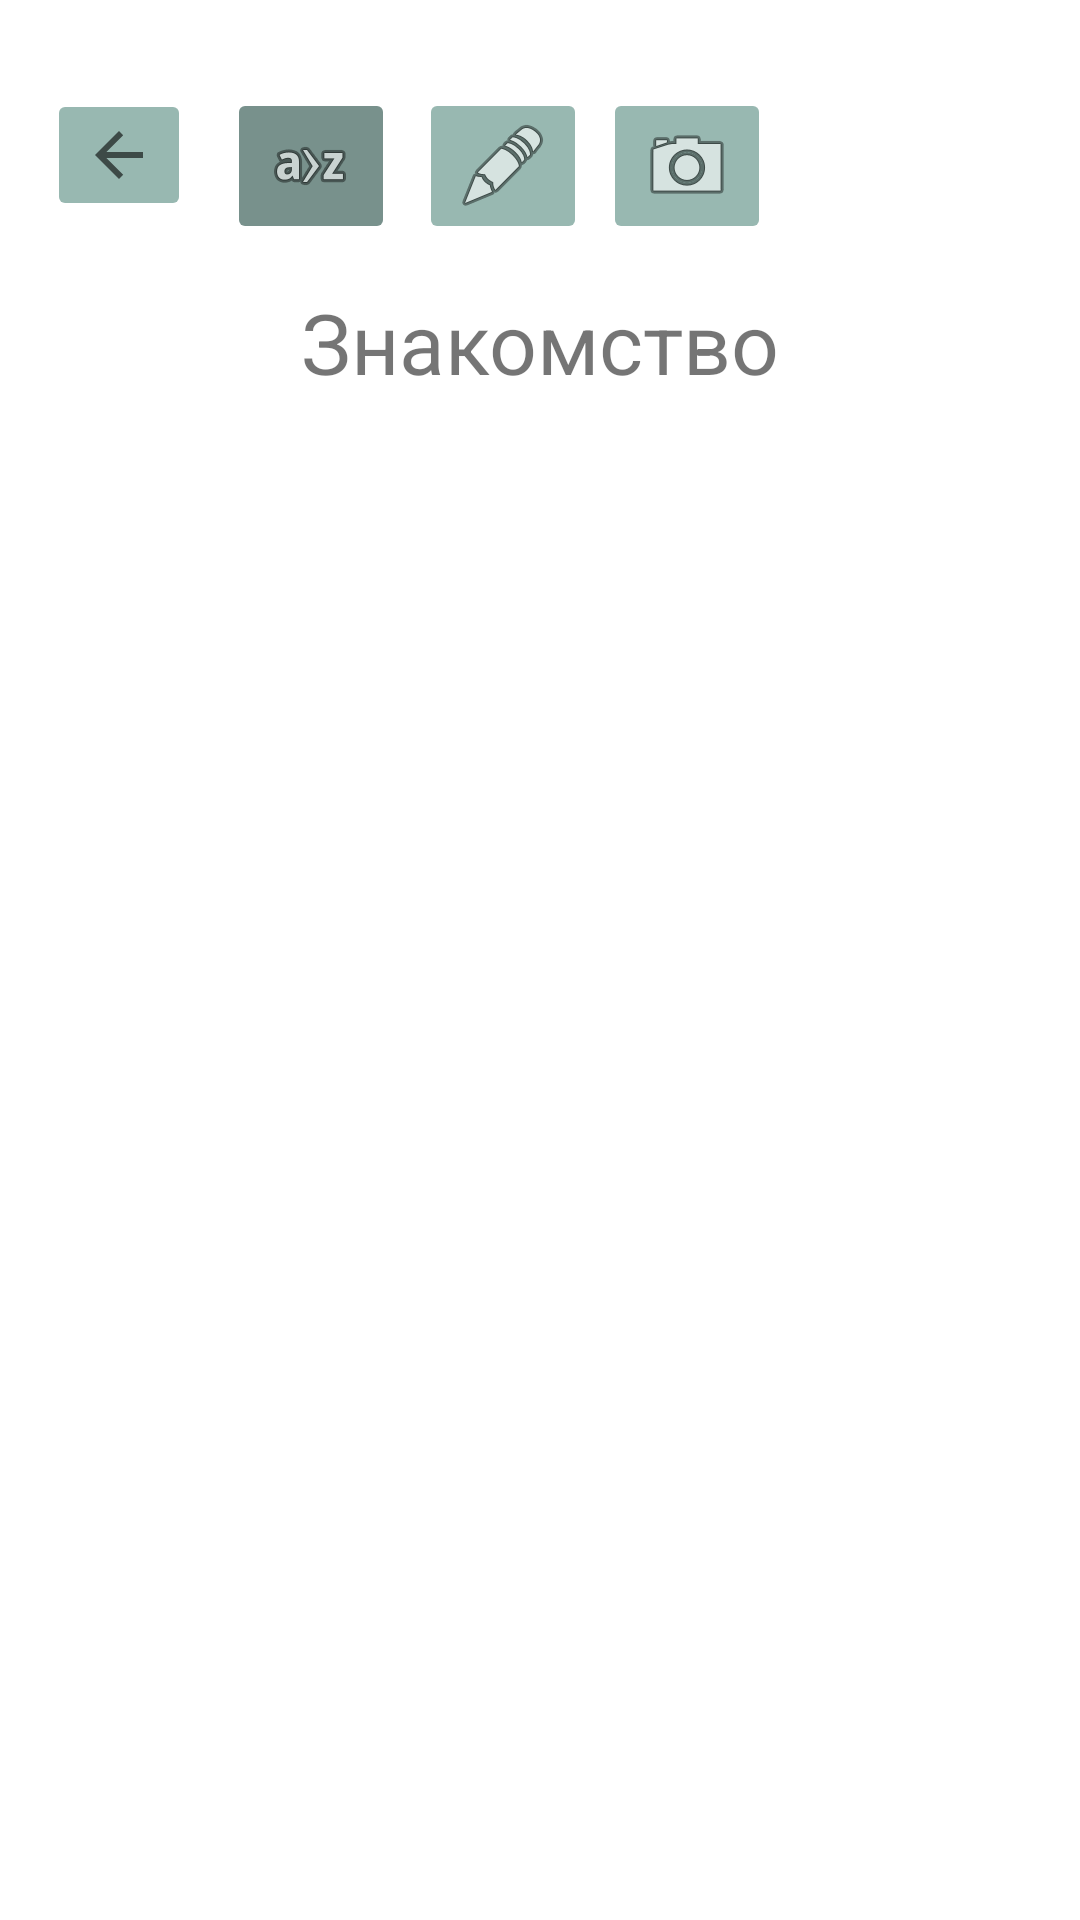

Reconstruct the res/layout file that produces this screen, plus the resources it refers to.
<!-- AndroidManifest.xml: application theme Theme.ProjectBeta2 -->
<!-- res/layout/activity_teaching1.xml -->
<?xml version="1.0" encoding="utf-8"?>
<androidx.constraintlayout.widget.ConstraintLayout xmlns:android="http://schemas.android.com/apk/res/android"
    xmlns:app="http://schemas.android.com/apk/res-auto"
    xmlns:tools="http://schemas.android.com/tools"
    android:layout_width="match_parent"
    android:layout_height="match_parent"
    tools:context="com.myproject.projectbeta2.Teaching1">
    <ImageButton
        android:id="@+id/imageButton2"
        android:layout_width="wrap_content"
        android:layout_height="wrap_content"
        android:backgroundTint="#98B8B1"
        app:layout_constraintBottom_toBottomOf="parent"
        app:layout_constraintEnd_toEndOf="parent"
        app:layout_constraintHorizontal_bias="0.05"
        app:layout_constraintStart_toStartOf="parent"
        app:layout_constraintTop_toTopOf="parent"
        app:layout_constraintVertical_bias="0.05"
        app:srcCompat="?attr/actionModeCloseDrawable" />

    <ImageButton
        android:id="@+id/imageButton4"
        android:layout_width="wrap_content"
        android:layout_height="wrap_content"
        android:backgroundTint="#FF78918C"
        app:layout_constraintBottom_toBottomOf="parent"
        app:layout_constraintEnd_toEndOf="parent"
        app:layout_constraintHorizontal_bias="0.05"
        app:layout_constraintStart_toEndOf="@+id/imageButton2"
        app:layout_constraintTop_toTopOf="parent"
        app:layout_constraintVertical_bias="0.05"
        app:srcCompat="@android:drawable/ic_menu_sort_alphabetically" />

    <ImageButton
        android:id="@+id/imageButton5"
        android:layout_width="wrap_content"
        android:layout_height="wrap_content"
        app:layout_constraintBottom_toBottomOf="parent"
        app:layout_constraintEnd_toEndOf="@+id/linearLayout3"
        app:layout_constraintHorizontal_bias="0.05"
        app:layout_constraintStart_toEndOf="@+id/imageButton4"
        app:layout_constraintTop_toTopOf="parent"
        app:layout_constraintVertical_bias="0.05"
        app:srcCompat="@android:drawable/ic_menu_edit"
        android:backgroundTint="#98B8B1"/>

    <ImageButton
        android:id="@+id/imageButton6"
        android:layout_width="wrap_content"
        android:layout_height="wrap_content"
        android:backgroundTint="#98B8B1"
        app:layout_constraintBottom_toBottomOf="parent"
        app:layout_constraintEnd_toEndOf="parent"
        app:layout_constraintHorizontal_bias="0.05"
        app:layout_constraintStart_toEndOf="@+id/imageButton5"
        app:layout_constraintTop_toTopOf="parent"
        app:layout_constraintVertical_bias="0.05"
        app:srcCompat="@android:drawable/ic_menu_camera" />

    <LinearLayout
        android:id="@+id/linearLayout3"
        android:layout_width="match_parent"
        android:layout_height="match_parent"
        android:layout_marginStart="10dp"
        android:layout_marginTop="90dp"
        android:layout_marginEnd="10dp"
        android:orientation="vertical"
        app:layout_constraintBottom_toBottomOf="parent"
        app:layout_constraintEnd_toEndOf="parent"
        app:layout_constraintStart_toStartOf="parent"
        app:layout_constraintTop_toTopOf="parent">

        <TextView
            android:id="@+id/textView9"
            android:layout_width="match_parent"
            android:layout_height="48dp"
            android:gravity="center"
            android:text="Знакомство"
            android:textSize="28sp" />

        <FrameLayout
            android:id="@+id/container"
            android:layout_width="match_parent"
            android:layout_height="match_parent">
        </FrameLayout>


    </LinearLayout>

</androidx.constraintlayout.widget.ConstraintLayout>
<!-- resources referenced by this layout -->
<resources>
  <style name="Theme.ProjectBeta2" parent="Theme.MaterialComponents.DayNight.DarkActionBar">
          
          <item name="colorPrimary">@color/myColor1</item>
          <item name="colorPrimaryVariant">@color/myColor2</item>
          <item name="colorOnPrimary">@color/white</item>
          
          <item name="colorSecondary">@color/teal_200</item>
          <item name="colorSecondaryVariant">@color/teal_700</item>
          <item name="colorOnSecondary">@color/black</item>
          
          <item name="android:statusBarColor" tools:targetApi="l">?attr/colorPrimaryVariant</item>
          
      </style>
  <color name="myColor1">#C3CF9F</color>
  <color name="myColor2">#e5e6ca</color>
  <color name="white">#FFFFFFFF</color>
  <color name="teal_200">#FF03DAC5</color>
  <color name="teal_700">#FF018786</color>
  <color name="black">#FF000000</color>
</resources>
